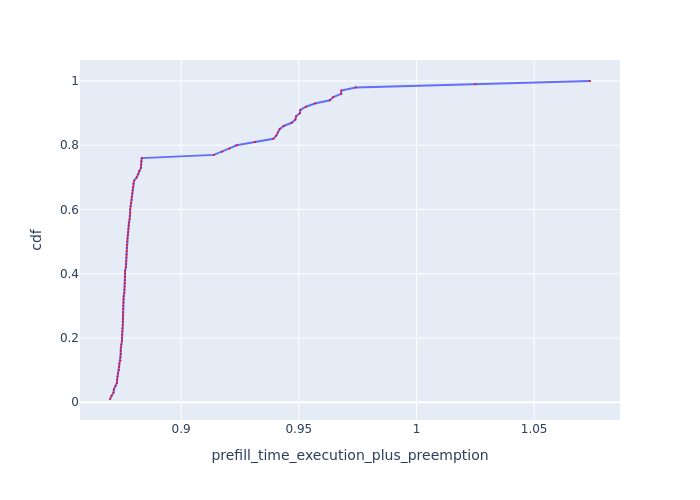

The data file committed next to this chart (first rows):
Request Id, prefill_time_execution_plus_preemption, cdf
0_37, 0.8698, 0.01
0_16, 0.8704, 0.02
0_36, 0.8713, 0.03
0_9, 0.8715, 0.04
0_17, 0.8721, 0.05
0_41, 0.8727, 0.06
0_6, 0.8728, 0.07
0_32, 0.873, 0.08
0_91, 0.8732, 0.09
0_38, 0.8736, 0.1
0_29, 0.8737, 0.11
0_22, 0.8738, 0.12
0_11, 0.8742, 0.13
0_14, 0.8743, 0.14
0_43, 0.8743, 0.15
0_31, 0.8743, 0.16
0_47, 0.8743, 0.17
0_52, 0.8746, 0.18
0_57, 0.8748, 0.19
0_87, 0.8748, 0.2
0_72, 0.8749, 0.21
0_49, 0.875, 0.22
0_33, 0.8751, 0.23
0_26, 0.8752, 0.24
0_68, 0.8752, 0.25
0_8, 0.8753, 0.26
0_74, 0.8753, 0.27
0_63, 0.8753, 0.28
0_98, 0.8753, 0.29
0_28, 0.8754, 0.3
0_97, 0.8754, 0.31
0_53, 0.8755, 0.32
0_78, 0.8756, 0.33
0_27, 0.8759, 0.34
0_81, 0.8759, 0.35
0_88, 0.876, 0.36
0_46, 0.8761, 0.37
0_84, 0.8762, 0.38
0_51, 0.8762, 0.39
0_18, 0.8762, 0.4
0_24, 0.8762, 0.41
0_42, 0.8765, 0.42
0_67, 0.8766, 0.43
0_39, 0.8767, 0.44
0_7, 0.8767, 0.45
0_13, 0.8768, 0.46
0_69, 0.8768, 0.47
0_12, 0.8769, 0.48
0_19, 0.8769, 0.49
0_73, 0.8772, 0.5
0_86, 0.8772, 0.51
0_34, 0.8773, 0.52
0_89, 0.8775, 0.53
0_93, 0.8776, 0.54
0_76, 0.8777, 0.55
0_58, 0.8777, 0.56
0_79, 0.8782, 0.57
0_54, 0.8783, 0.58
0_48, 0.8784, 0.59
0_94, 0.8784, 0.6
... 40 more rows
